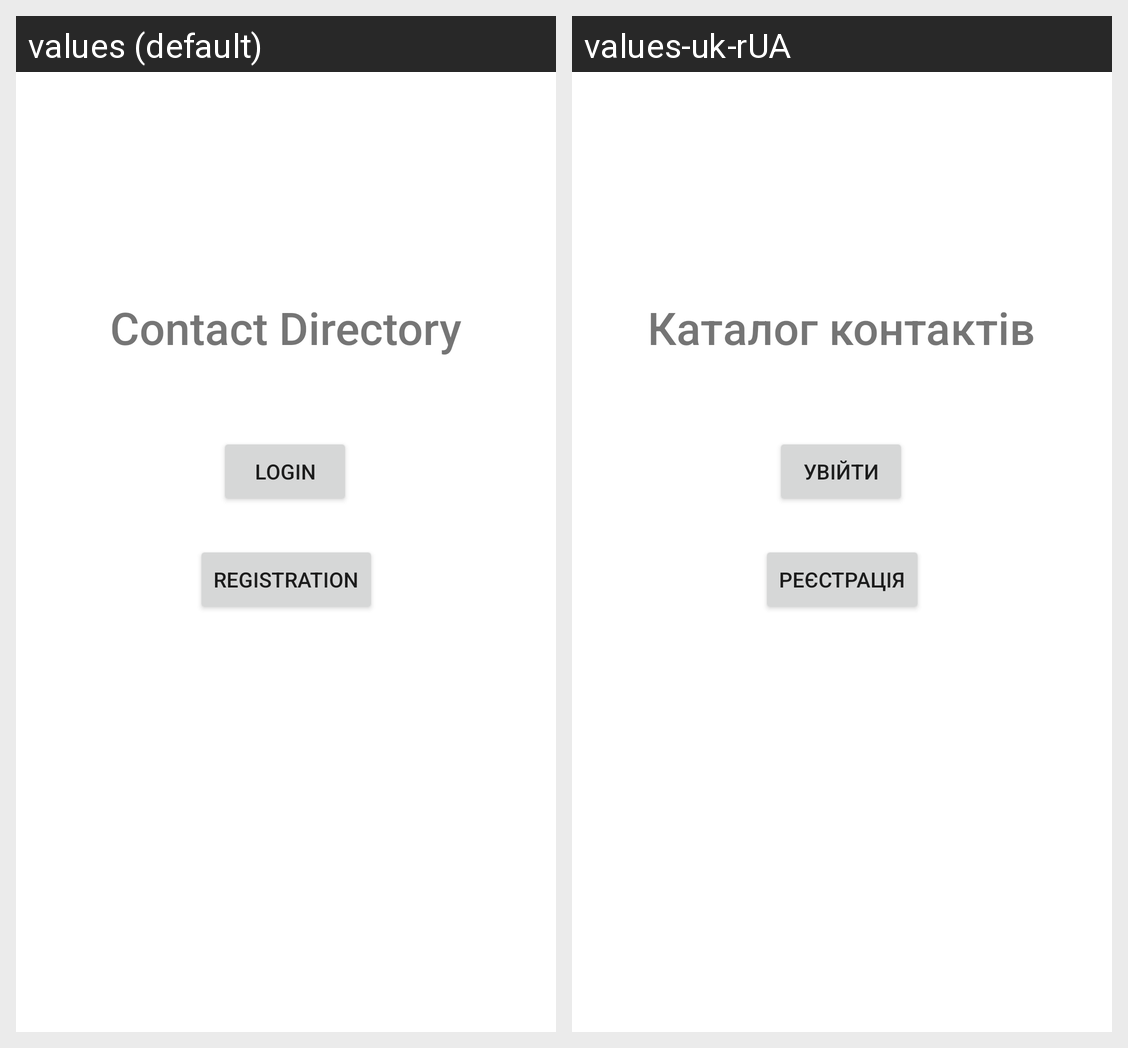

The same Android screen rendered under two of its app's locales, left to right. List the strings drawn on it with the default value and each locale's translation.
Android screen res/layout/activity_main.xml rendered under 2 locales, left to right: values (default), values-uk-rUA. Device: Nexus 5 (rendered at 1080×1920; each locale shown at half size, 540×960, under a caption strip naming it); theme Theme.Contactdirectory.
Strings drawn on this screen, with the default value and each locale's value (text and hints the layout hard-codes, and strings that could not be matched under every locale, appear in the picture but are not listed):

title_app_name
  values: Contact Directory
  values-uk-rUA: Каталог контактів

button_login
  values: Login
  values-uk-rUA: Увійти

button_registration
  values: Registration
  values-uk-rUA: Реєстрація
